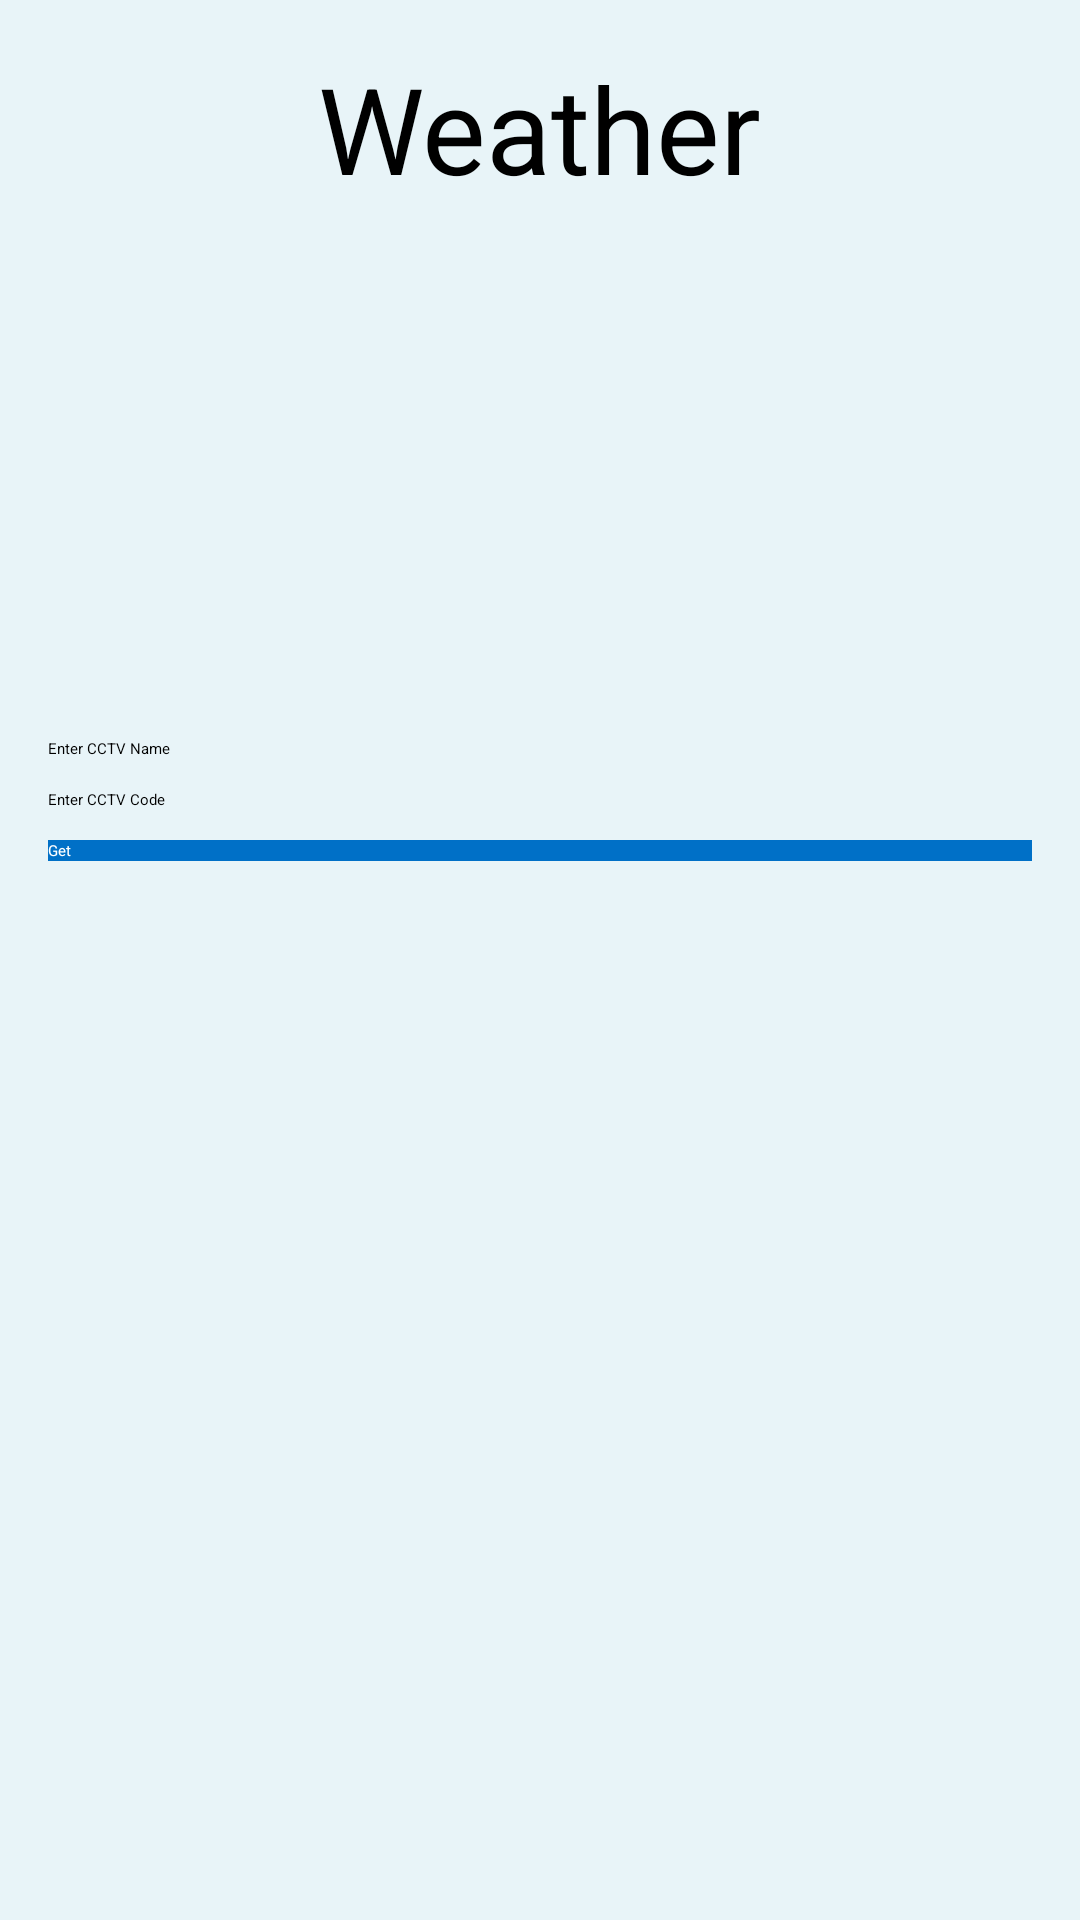

Android layout source for this screen:
<!-- AndroidManifest.xml: application theme Theme.HankyongSample -->
<!-- res/layout/main2.xml -->
<?xml version="1.0" encoding="utf-8"?>
<LinearLayout xmlns:android="http://schemas.android.com/apk/res/android"
    xmlns:tools="http://schemas.android.com/tools"
    android:layout_width="match_parent"
    android:layout_height="match_parent"
    xmlns:app="http://schemas.android.com/apk/res-auto"
    tools:context=".MainActivity"
    android:background="#e8f4f8"
    android:orientation="vertical"
    android:padding="16dp">
    <TextView
        android:layout_width="wrap_content"
        android:layout_height="wrap_content"
        android:layout_gravity="center"
        android:textSize="40sp"
        android:text="Weather"/>
    <LinearLayout
        android:layout_width="match_parent"
        android:layout_height="match_parent"
        android:gravity="center"
        android:orientation="vertical">
        <View
            android:layout_width="match_parent"
            android:layout_height="0dp"
            android:layout_weight="1">
        </View>
        <EditText
            android:layout_width="match_parent"
            android:layout_height="wrap_content"
            android:id="@+id/etCity"
            android:layout_marginBottom="10dp"
            android:ems="10"
            android:hint="Enter CCTV Name"
            android:inputType="textPersonName" />
        <EditText
            android:layout_width="match_parent"
            android:layout_height="wrap_content"
            android:id="@+id/etCountry"
            android:layout_marginBottom="10dp"
            android:ems="10"
            android:hint="Enter CCTV Code"
            android:inputType="textPersonName" />
        <Button
            android:layout_width="match_parent"
            android:layout_height="wrap_content"
            android:id="@+id/btnGet"
            android:layout_marginBottom="10dp"
            android:background="#0070c7"
            android:textColor="@android:color/white"
            android:onClick="getWeatherDetails"
            android:text="Get"
            app:backgroundTint="@null" />
        <ScrollView
            android:layout_width="match_parent"
            android:layout_height="150dp">
            <TextView
                android:layout_width="match_parent"
                android:layout_height="wrap_content"
                android:id="@+id/tvResult" />
        </ScrollView>
        <View
            android:layout_width="match_parent"
            android:layout_height="0dp"
            android:layout_weight="1">
        </View>
    </LinearLayout>
</LinearLayout>
<!-- resources referenced by this layout -->
<resources>

</resources>
